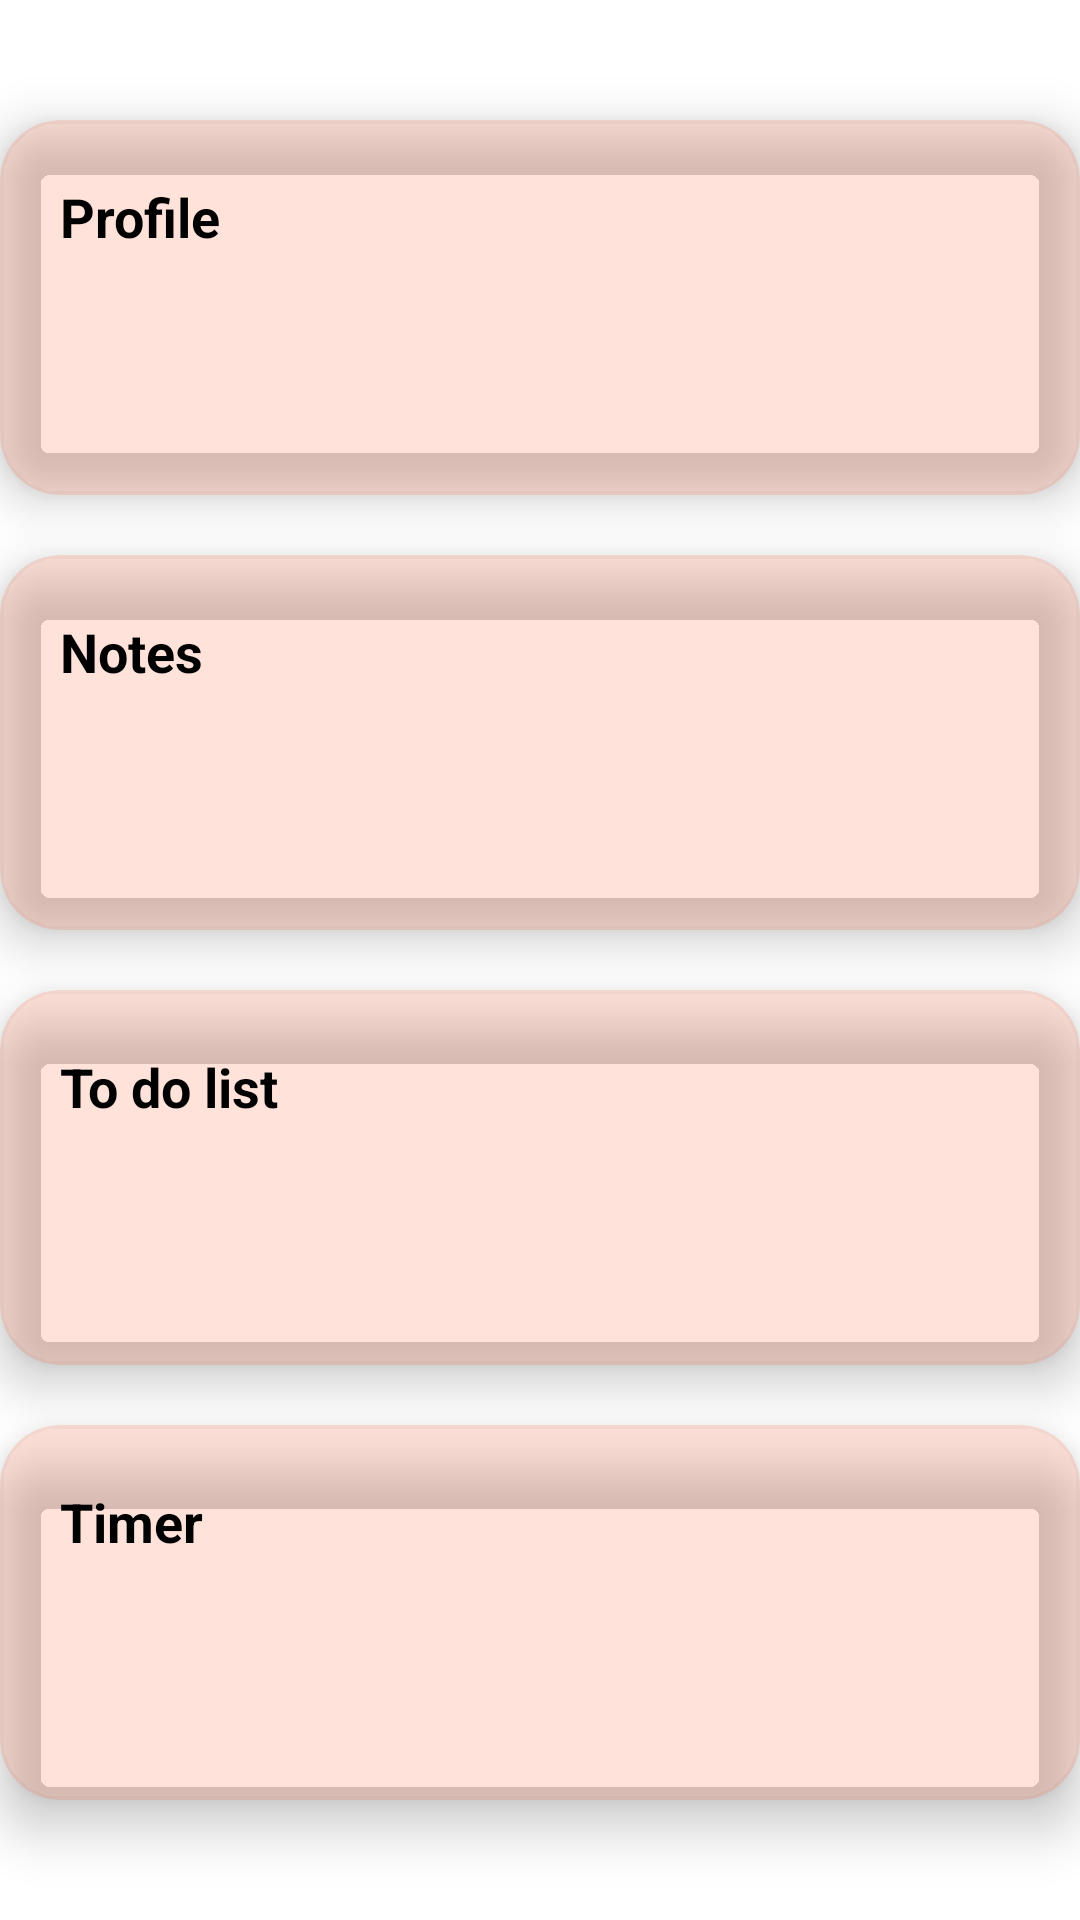

Android layout source for this screen:
<!-- AndroidManifest.xml: application theme Theme.MyApplication28 -->
<!-- res/layout/activity_main_page.xml -->
<?xml version="1.0" encoding="utf-8"?>
<LinearLayout xmlns:android="http://schemas.android.com/apk/res/android"
    xmlns:app="http://schemas.android.com/apk/res-auto"
    xmlns:tools="http://schemas.android.com/tools"
    android:layout_width="match_parent"
    android:layout_height="match_parent"
    android:orientation="vertical"
    android:gravity="center"
    android:background="@drawable/mybackground"
    tools:context=".MainPageActivity">
    <androidx.cardview.widget.CardView
        android:onClick="onClick1"
        android:layout_width="match_parent"
        android:layout_height="125dp"
        app:cardCornerRadius="20dp"
        app:cardElevation="10dp"
        app:contentPadding="20dp"
        app:cardBackgroundColor="#2AFF5722"
        >
        <TextView
            android:layout_width="wrap_content"
            android:layout_height="wrap_content"
            android:text="Profile"
            android:textStyle="bold"
            android:textColor="@color/black"
            android:textSize="18dp">
        </TextView>

        <ImageView
            android:layout_width="wrap_content"
            android:layout_height="wrap_content"
            android:layout_marginLeft="300dp"
            >
        </ImageView>
    </androidx.cardview.widget.CardView>

    <androidx.cardview.widget.CardView
        android:onClick="onClick2"
        android:layout_width="match_parent"
        android:layout_height="125dp"
        app:cardCornerRadius="20dp"
        app:cardElevation="10dp"
        app:contentPadding="20dp"
        android:layout_marginTop="20dp"
        app:cardBackgroundColor="#2AFF5722"
        >
        <TextView
            android:layout_width="wrap_content"
            android:layout_height="wrap_content"
            android:text="Notes"
            android:textStyle="bold"
            android:textColor="@color/black"
            android:textSize="18dp">
        </TextView>
        <ImageView
            android:layout_width="wrap_content"
            android:layout_height="wrap_content"
            android:layout_marginLeft="300dp"
            >
        </ImageView>
    </androidx.cardview.widget.CardView>
    <androidx.cardview.widget.CardView
        android:onClick="onClick3"
        android:layout_width="match_parent"
        android:layout_height="125dp"
        app:cardCornerRadius="20dp"
        app:cardElevation="10dp"
        app:contentPadding="20dp"
        android:layout_marginTop="20dp"
        app:cardBackgroundColor="#2AFF5722"
        >
        <TextView
            android:layout_width="wrap_content"
            android:layout_height="wrap_content"
            android:text="To do list"
            android:textStyle="bold"
            android:textColor="@color/black"
            android:textSize="18dp">
        </TextView>
        <ImageView
            android:layout_width="wrap_content"
            android:layout_height="wrap_content"
            android:layout_marginLeft="300dp"
            >
        </ImageView>
    </androidx.cardview.widget.CardView>
    <androidx.cardview.widget.CardView
        android:onClick="onClick4"
        android:layout_width="match_parent"
        android:layout_height="125dp"
        app:cardCornerRadius="20dp"
        app:cardElevation="10dp"
        app:contentPadding="20dp"
        android:layout_marginTop="20dp"
        app:cardBackgroundColor="#2AFF5722"
        >
        <TextView
            android:layout_width="wrap_content"
            android:layout_height="wrap_content"
            android:text="Timer"
            android:textStyle="bold"
            android:textColor="@color/black"
            android:textSize="18dp">
        </TextView>
        <ImageView
            android:layout_width="wrap_content"
            android:layout_height="wrap_content"
            android:layout_marginLeft="300dp"
            >
        </ImageView>
    </androidx.cardview.widget.CardView>
</LinearLayout>
<!-- resources referenced by this layout -->
<resources>
  <color name="black">#FF000000</color>
  <style name="Theme.MyApplication28" parent="Theme.MaterialComponents.DayNight.DarkActionBar">
          
          <item name="colorPrimary">@color/black</item>
          <item name="colorPrimaryVariant">@color/black</item>
          <item name="colorOnPrimary">@color/white</item>
          
          <item name="colorSecondary">@color/teal_200</item>
          <item name="colorSecondaryVariant">@color/teal_700</item>
          <item name="colorOnSecondary">@color/black</item>
          
          <item name="android:statusBarColor" tools:targetApi="l">@color/black</item>
          
      </style>
  <color name="white">#FFFFFFFF</color>
  <color name="teal_200">#FF03DAC5</color>
  <color name="teal_700">#FF018786</color>
</resources>
